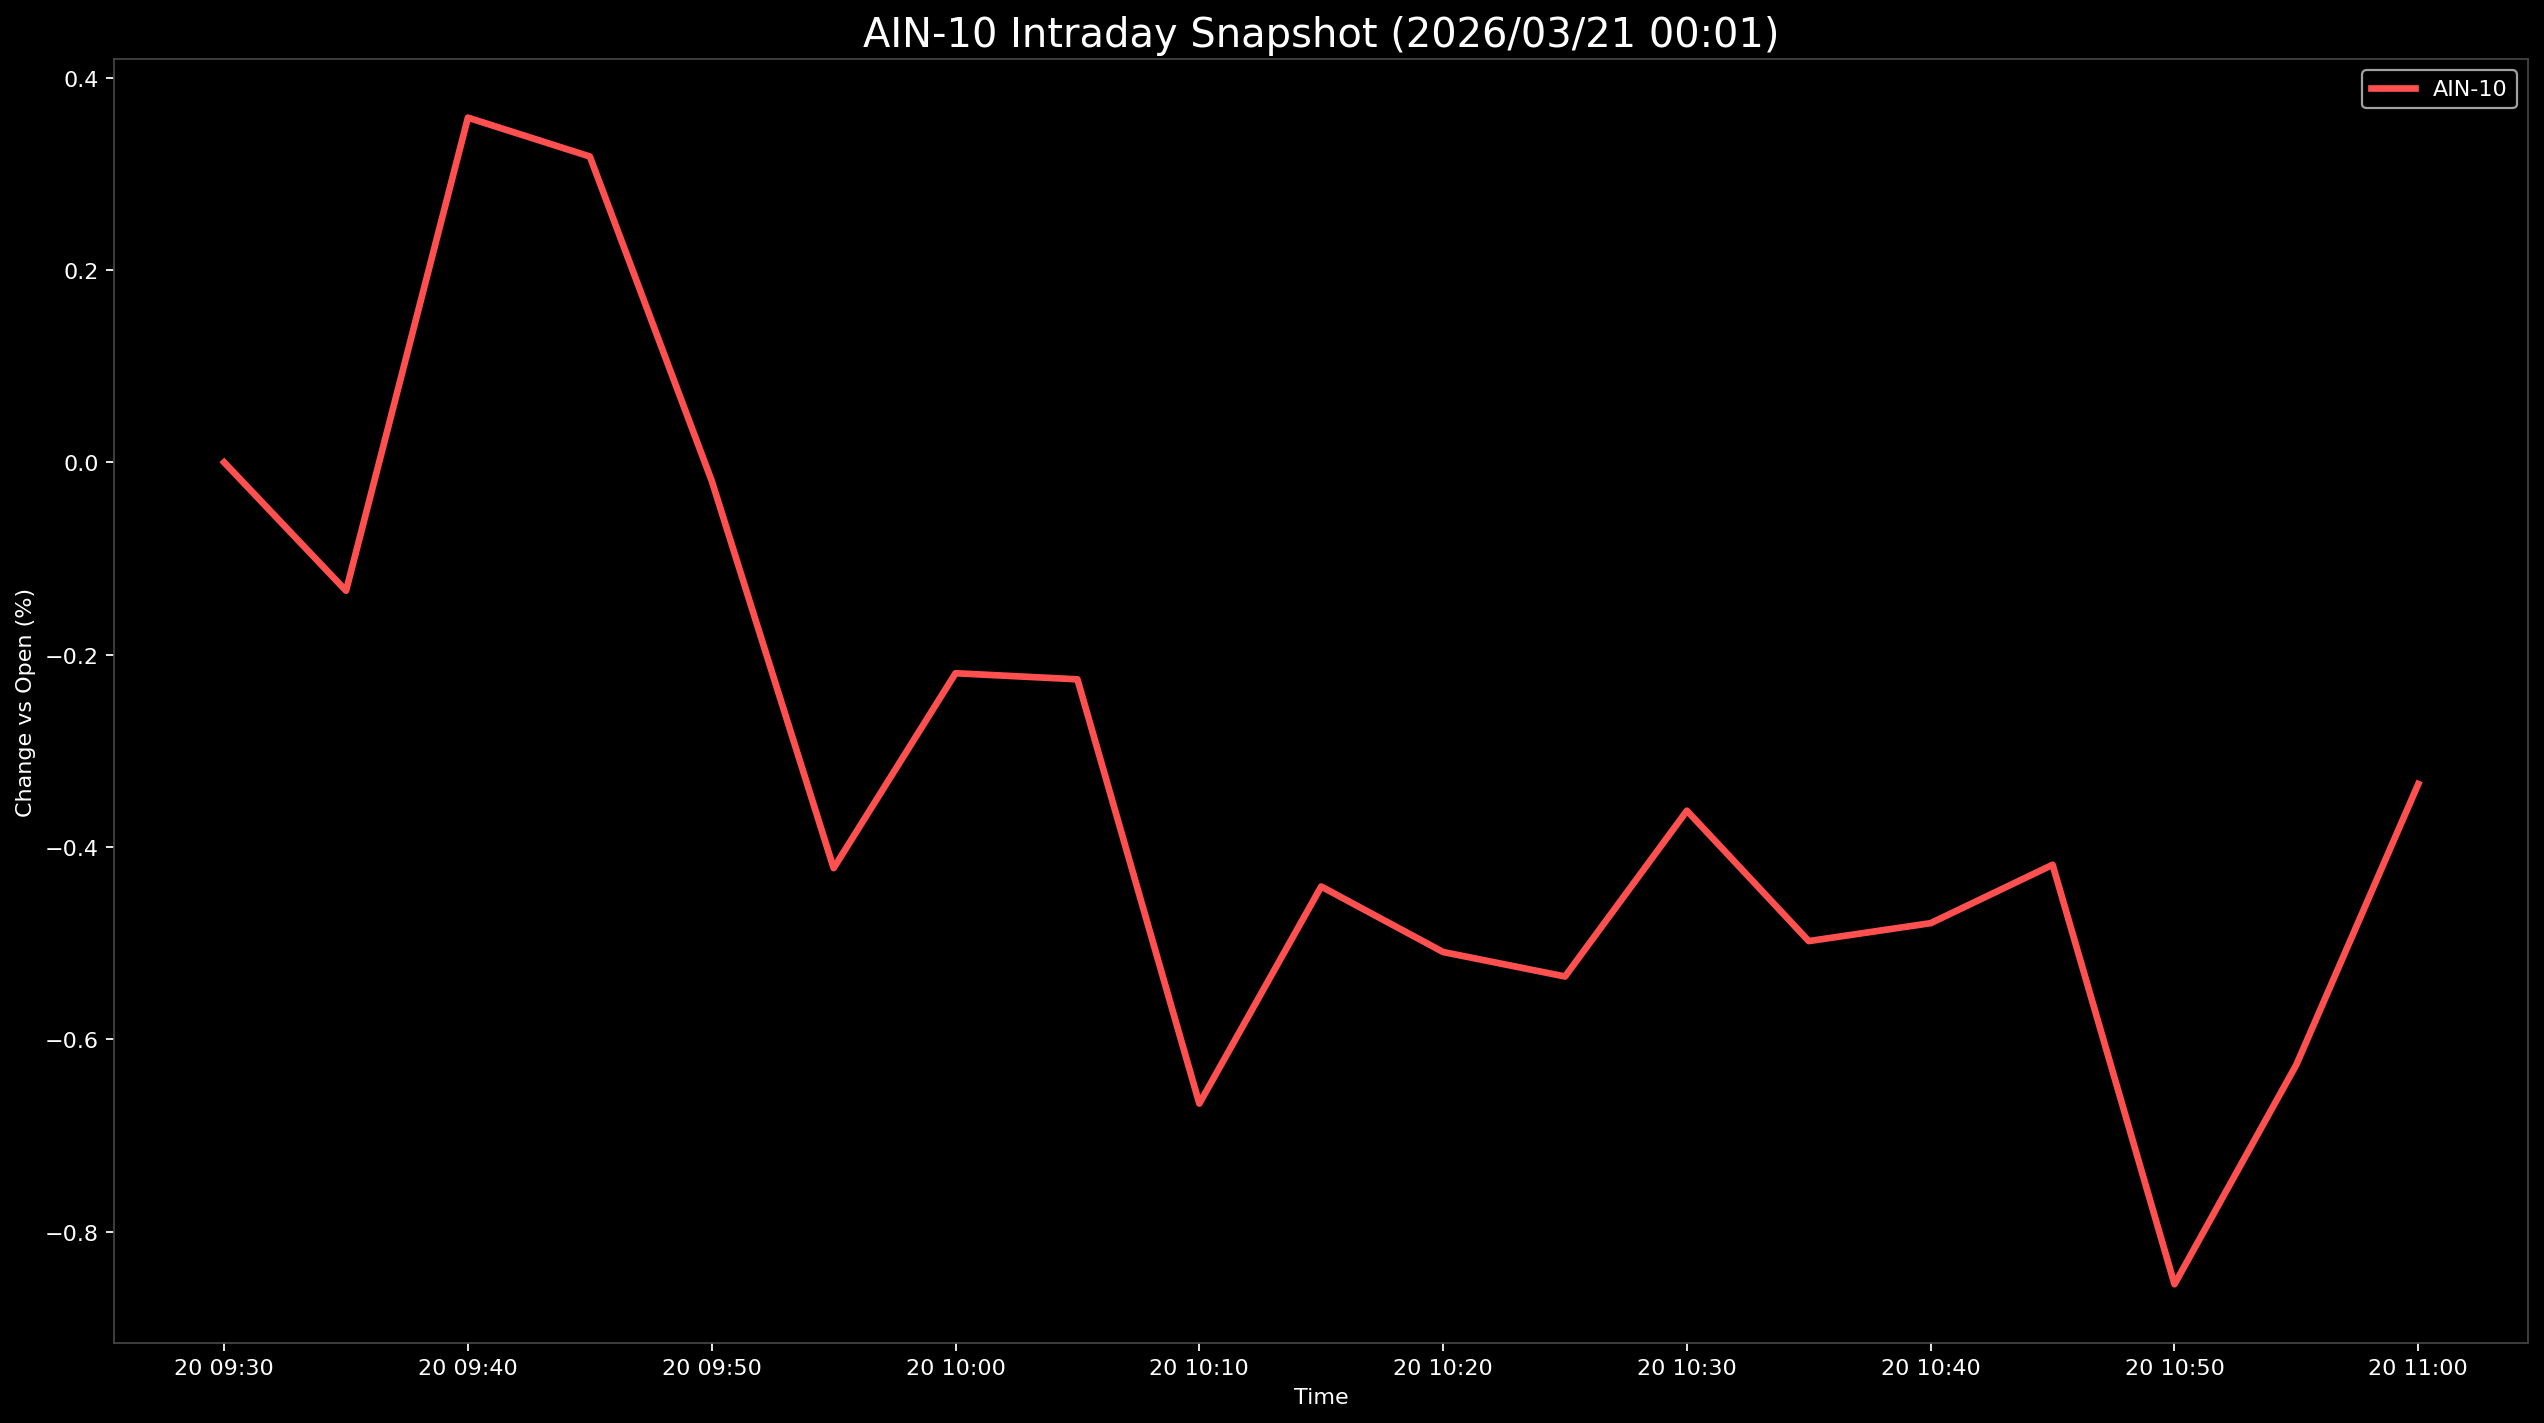

The table this chart was drawn from, first rows:
Datetime, AIN-10
2026-03-20 09:30:00, 0.0
2026-03-20 09:35:00, -0.1335
2026-03-20 09:40:00, 0.3583
2026-03-20 09:45:00, 0.318
2026-03-20 09:50:00, -0.01924
2026-03-20 09:55:00, -0.4219
2026-03-20 10:00:00, -0.2193
2026-03-20 10:05:00, -0.2256
2026-03-20 10:10:00, -0.6667
2026-03-20 10:15:00, -0.441
2026-03-20 10:20:00, -0.5091
2026-03-20 10:25:00, -0.5345
2026-03-20 10:30:00, -0.3622
2026-03-20 10:35:00, -0.4977
2026-03-20 10:40:00, -0.4791
2026-03-20 10:45:00, -0.4184
2026-03-20 10:50:00, -0.8545
2026-03-20 10:55:00, -0.6261
2026-03-20 11:00:00, -0.3344
